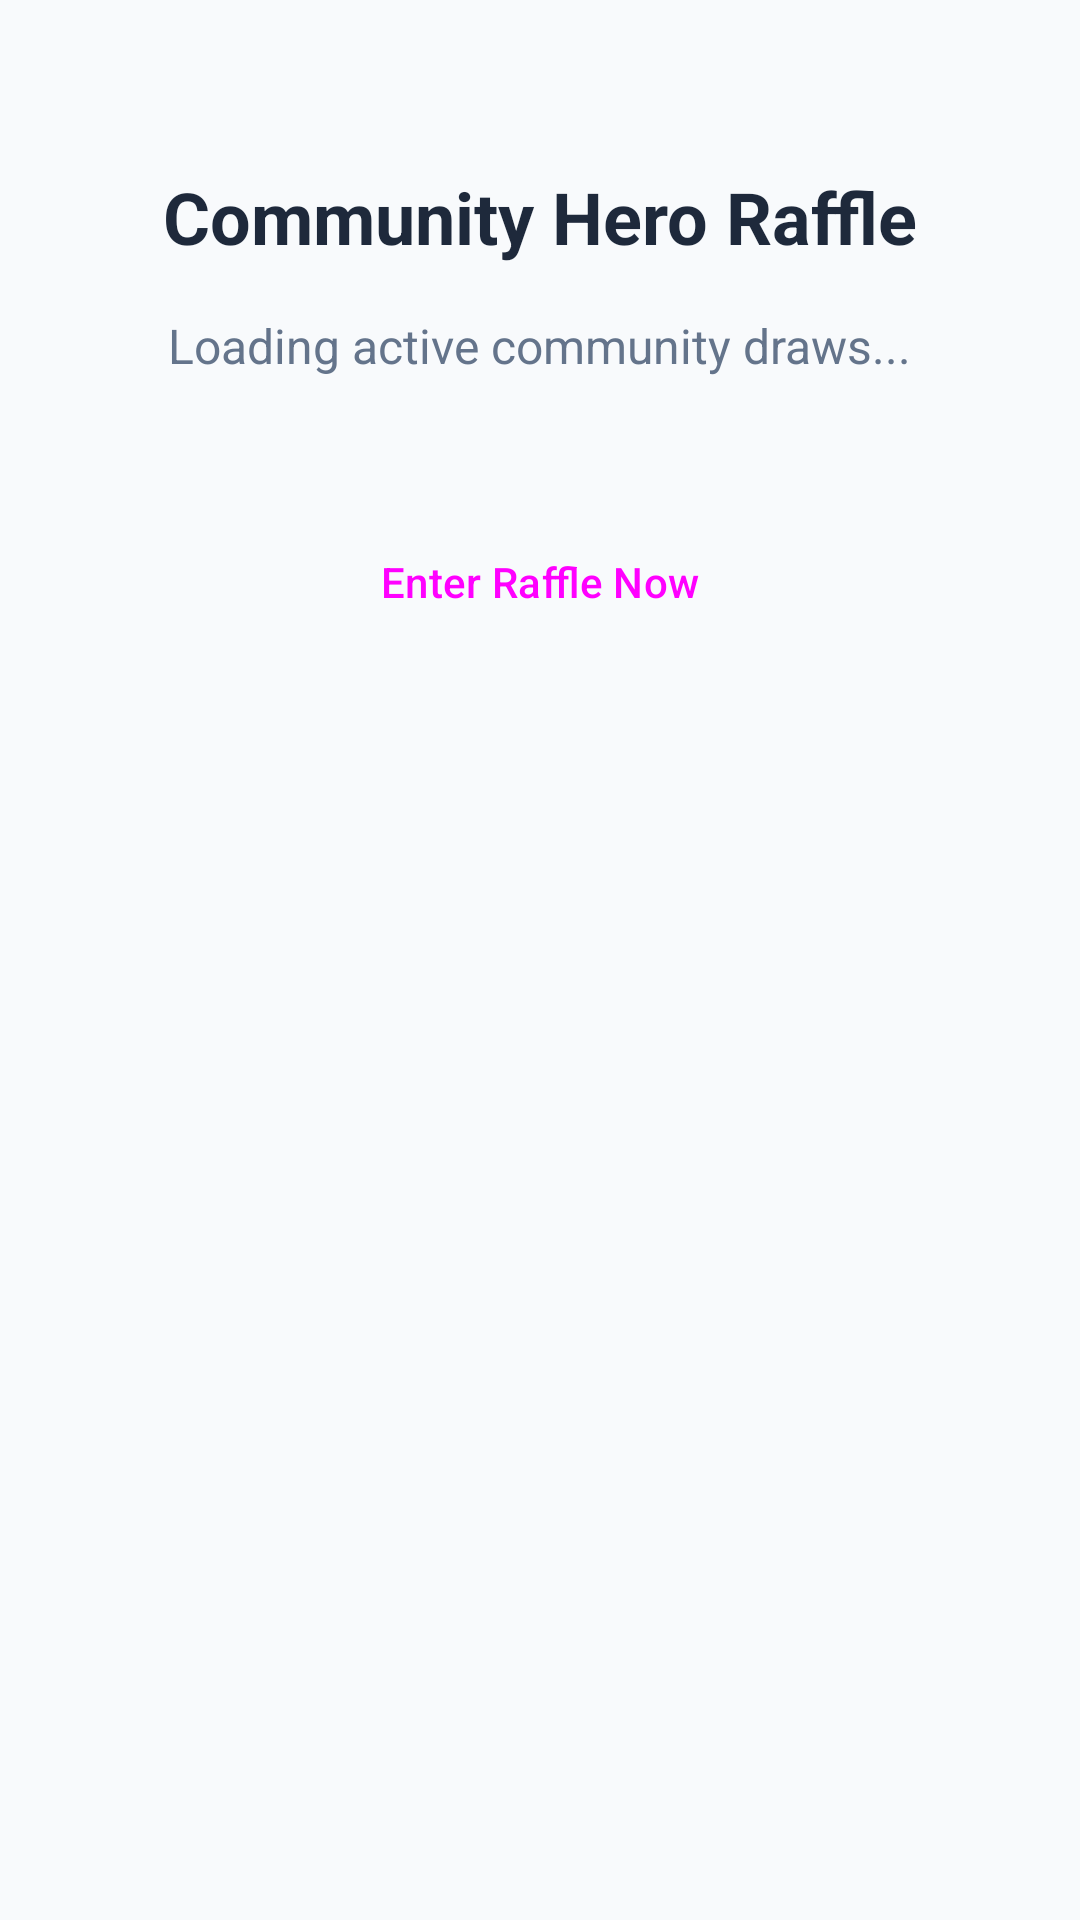

Produce the Android XML layout that renders to this screen, including the resource entries it uses.
<!-- AndroidManifest.xml: application theme Theme.FixTrackPro -->
<!-- res/layout/activity_raffle.xml -->
<?xml version="1.0" encoding="utf-8"?>
<LinearLayout xmlns:android="http://schemas.android.com/apk/res/android"
    android:layout_width="match_parent"
    android:layout_height="match_parent"
    android:orientation="vertical"
    android:padding="24dp"
    android:gravity="center_horizontal"
    android:background="@color/backgroundColor">

    <TextView
        android:id="@+id/tvRaffleTitle"
        android:layout_width="wrap_content"
        android:layout_height="wrap_content"
        android:text="Community Hero Raffle"
        android:textSize="24sp"
        android:textStyle="bold"
        android:textColor="@color/textPrimary"
        android:layout_marginTop="32dp" />

    <TextView
        android:id="@+id/tvRaffleDescription"
        android:layout_width="wrap_content"
        android:layout_height="wrap_content"
        android:text="Loading active community draws..."
        android:textSize="16sp"
        android:textColor="@color/textSecondary"
        android:gravity="center"
        android:layout_marginTop="16dp" />

    <ProgressBar
        android:id="@+id/progressBar"
        android:layout_width="wrap_content"
        android:layout_height="wrap_content"
        android:visibility="gone"
        android:layout_marginTop="24dp" />

    <Button
        android:id="@+id/btnEnterRaffle"
        style="@style/FancyButton"
        android:layout_width="match_parent"
        android:layout_height="56dp"
        android:text="Enter Raffle Now"
        android:layout_marginTop="40dp" />

</LinearLayout>
<!-- resources referenced by this layout -->
<resources>
  <color name="backgroundColor">#F8FAFC</color>
  <color name="textPrimary">#1E293B</color>
  <color name="textSecondary">#64748B</color>
  <style name="FancyButton" parent="Widget.Material3.Button">
          <item name="cornerRadius">12dp</item>
          <item name="android:insetTop">0dp</item>
          <item name="android:insetBottom">0dp</item>
      </style>
  <style name="Theme.FixTrackPro" parent="Base.Theme.FixTrackPro" />
  <style name="Base.Theme.FixTrackPro" parent="Theme.Material3.DayNight.NoActionBar">
          <item name="colorPrimary">@color/primaryColor</item>
          <item name="colorOnPrimary">@color/onPrimary</item>
          <item name="colorPrimaryContainer">@color/primaryLightColor</item>
          <item name="colorSecondary">@color/secondaryColor</item>
          <item name="colorOnSecondary">@color/onSecondary</item>
          <item name="android:windowBackground">@color/backgroundColor</item>
          <item name="android:statusBarColor">@color/backgroundColor</item>
          <item name="android:windowLightStatusBar">true</item>
      </style>
  <color name="primaryColor">#2563EB</color>
  <color name="onPrimary">#FFFFFF</color>
  <color name="primaryLightColor">#60A5FA</color>
  <color name="secondaryColor">#10B981</color>
  <color name="onSecondary">#FFFFFF</color>
</resources>
